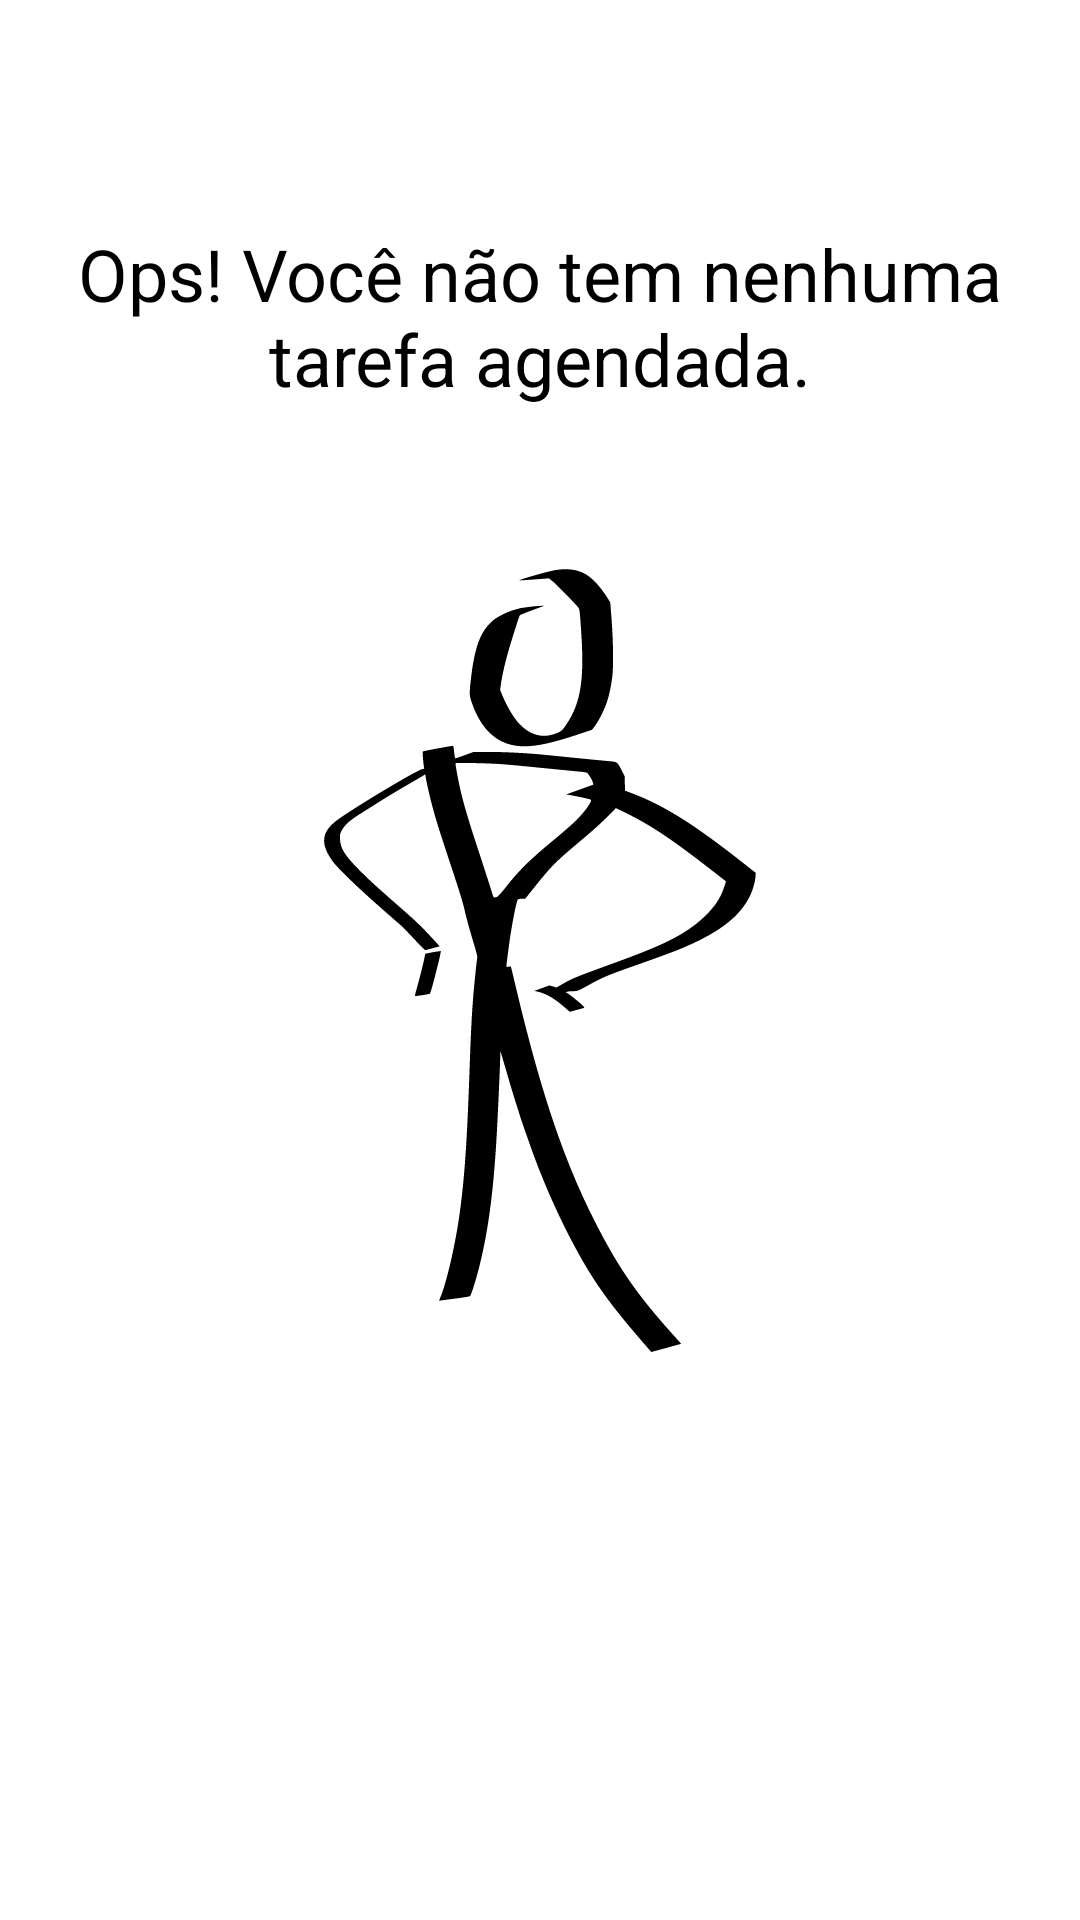

Write the Android layout XML for this screen, with the resource values it uses.
<!-- AndroidManifest.xml: application theme Theme.ToDoList -->
<!-- res/layout/empty_state.xml -->
<?xml version="1.0" encoding="utf-8"?>
<androidx.constraintlayout.widget.ConstraintLayout xmlns:android="http://schemas.android.com/apk/res/android"
    xmlns:tools="http://schemas.android.com/tools"
    android:layout_width="match_parent"
    android:layout_height="match_parent"
    android:id="@+id/empty_state"
    android:layout_margin="16dp"
    xmlns:app="http://schemas.android.com/apk/res-auto">
    
    <TextView
        android:id="@+id/tv_message"
        android:layout_width="0dp"
        android:layout_height="wrap_content"
        android:gravity="center"
        android:text="@string/label_you_dont_have"
        android:textColor="@color/black"
        android:textSize="24sp"
        app:layout_constraintBottom_toTopOf="@+id/iv_image"
        app:layout_constraintStart_toStartOf="parent"
        app:layout_constraintEnd_toEndOf="parent"/>

    <androidx.appcompat.widget.AppCompatImageView
        android:id="@+id/iv_image"
        android:layout_width="144dp"
        android:layout_height="369dp"
        app:layout_constraintEnd_toEndOf="parent"
        app:layout_constraintBottom_toBottomOf="parent"
        app:layout_constraintStart_toStartOf="parent"
        app:layout_constraintTop_toTopOf="parent"
        app:layout_constraintTop_toBottomOf="@id/tv_message"
        app:srcCompat="@drawable/ic__silhueta" />

</androidx.constraintlayout.widget.ConstraintLayout>
<!-- resources referenced by this layout -->
<resources>
  <!-- drawable ic__silhueta: vector/xml drawable (drawable, 4615 chars, omitted) -->
  <string name="label_you_dont_have">Ops! Você não tem nenhuma tarefa agendada.</string>
  <style name="Theme.ToDoList" parent="Theme.MaterialComponents.Light.NoActionBar">
          
          <item name="colorPrimary">@color/black</item>
          <item name="colorPrimaryDark">@color/black</item>
  
          <item name="android:colorSecondary">@color/black</item>
          <item name="colorOnSecondary">@color/white</item>
  
          
      </style>
  <!-- not gathered from this repository: default colours our renderer supplied (Android Studio template values) -->
  <color name="black">#FF000000</color>
  <color name="white">#FFFFFFFF</color>
</resources>
